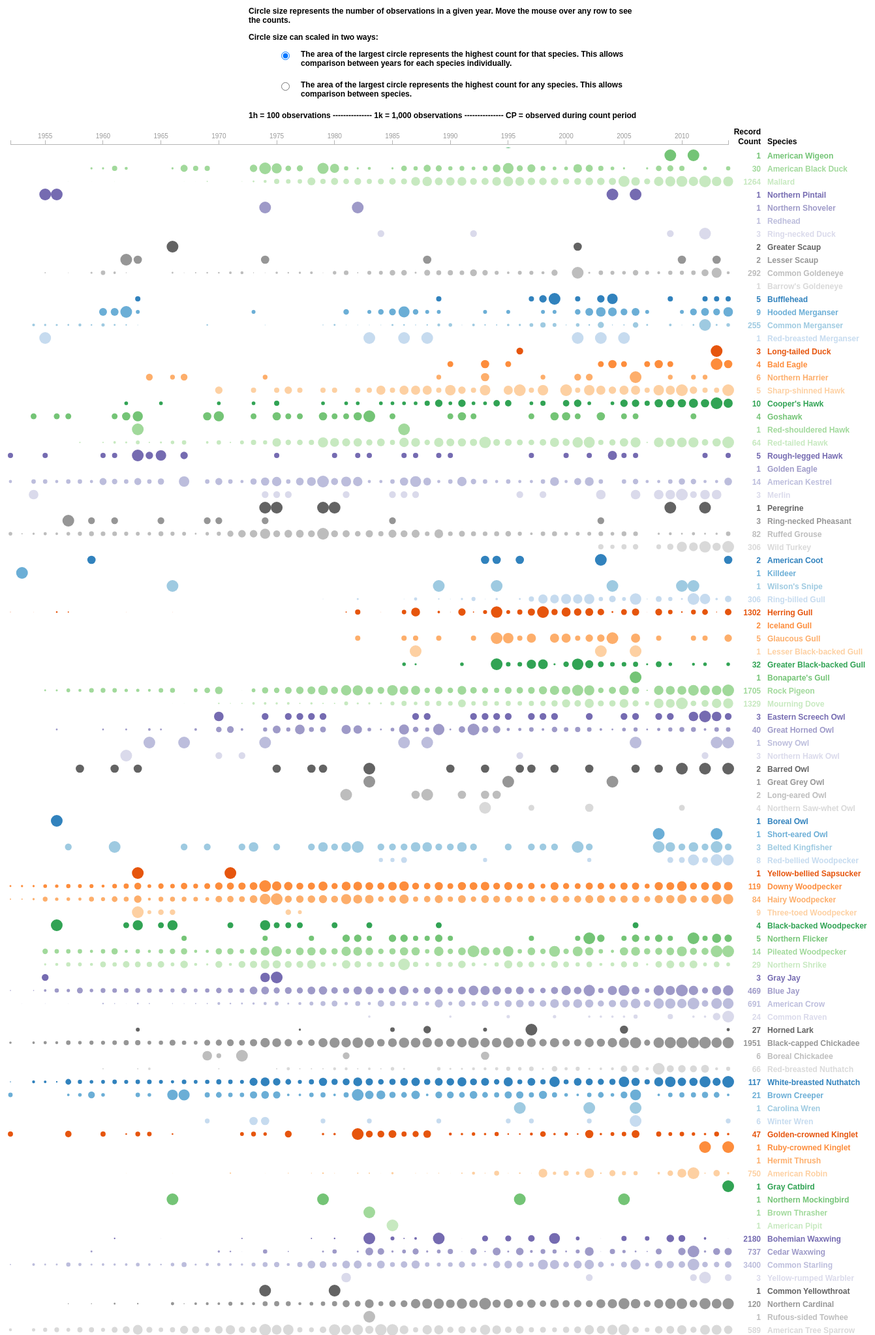
D3 v3 page, settled after 480 driven frames (8 s of simulated time); the page loaded 1 data file(s).



function truncate(str, maxLength, suffix) {
  if(str.length > maxLength) {
    str = str.substring(0, maxLength + 1); 
    str = str.substring(0, Math.min(str.length, str.lastIndexOf(" ")));
    str = str + suffix;
  }
  return str;
}

var margin = {top: 40, right: 250, bottom: 0, left: 10},
  width = 1100,
  height = 2600;

var start_year = 1952,
  end_year = 2014;

var record_end = width + 50,
    species_start = width + 60;

var c = d3.scale.category20c();

var x = d3.scale.linear()
  .range([0, width]);

var xAxis = d3.svg.axis()
  .scale(x)
  .orient("top");

var formatYears = d3.format("0000");
xAxis.tickFormat(formatYears);

var svg_header =  d3.select(".div-header").append("svg")
  .attr("width", width + margin.left + margin.right)
  .attr("height", margin.top)
  .style("margin-left", margin.left + "px")
  .append("g")
  .attr("transform", "translate(" + margin.left + "," + 37 + ")");

var svg = d3.select(".div-body").append("svg")
  .attr("width", width + margin.left + margin.right)
  .attr("height", height + margin.bottom)
  .style("margin-left", margin.left + "px")
  .append("g")
  .attr("transform", "translate(" + margin.left + "," + margin.top + ")");

d3.json("../data/web_data_cp.json", function(data) {

  x.domain([start_year, end_year]);
  var xScale = d3.scale.linear()
    .domain([start_year, end_year])
    .range([0, width]);

  svg_header.append("g")
    .attr("class", "x axis")
    .attr("transform", "translate(0," + 0 + ")")
    .call(xAxis);

  var header = svg_header.append("g")
    .attr("class", "header");

  header   
    .append("text")
    .attr("text-anchor", "end")
    .attr("y", -15)
    .attr("x", record_end) // used to be 20
    .attr("class", "label")
    .text('Record');
  header   
    .append("text")
    .attr("text-anchor", "end")
    .attr("y", 0)
    .attr("x", record_end) // used to be 20
    .attr("class", "label")
    .text('Count');
  
  header
    .append("text")
    .attr("y", 0)
    .attr("x", species_start) // used to be 20
    .attr("class", "label")
    .text("Species");

  draw_rows(1);

  d3.selectAll("input").on("change", 
    function() { 
      draw_rows(this.value); }
    )

  function mouseover(p) {
    var g = d3.select(this).node().parentNode;
    d3.select(g).selectAll("circle").style("display","none");
    d3.select(g).selectAll("text.value").style("display","block");
  }

  function mouseout(p) {
    var g = d3.select(this).node().parentNode;
    d3.select(g).selectAll("circle").style("display","block");
    d3.select(g).selectAll("text.value").style("display","none");
  }

  function val_formatter(val) {
    if (val == 'CP') { return 'CP'; }
    else if (val == 0) { return ''; }
    else if (val < 100) { return val; }
    else if (val < 950) { return d3.round(val/100.) + 'h'; }
    else { return d3.round(val/1000.) + 'k'; }
  }

  function draw_rows(value) {

    var rScale = d3.scale.pow().exponent(.5) // changed from .linear() which is wrong!!! the circle's area should map linearly to # of observations, not the radius!!!
      .range([0, 9]);
    svg.selectAll("g").remove();

    for (var j = 0; j < data.length; j++) {
      var g = svg.append("g")
        .attr("class","species"); // changed from journal

      var circles = g.selectAll("circle")
        .data(data[j]['observations']) // changed from articles
        .enter()
        .append("circle");

      var text = g.selectAll("text")
        .data(data[j]['observations'])
        .enter()
        .append("text");

      if (value == 1) {
        rScale.domain([0, d3.max(data[j]['observations'], function(d) { return d[1]; })]);
      } else {
        rScale.domain([0, 3000]);
      }

      circles
        .attr("cx", function(d, i) { return xScale(d[0]); })
        .attr("cy", j*20+20)
        .attr("r", function(d) { return rScale( (d[1]=='CP' ? 1 : d[1]) ); })
        .style("fill", function(d) { return c(j); });

      text
        .attr("text-anchor", "middle")
        .attr("y", j*20 + 25)
        .attr("x",function(d, i) { return xScale(d[0]); })
        .attr("class","value")
        .text(function(d) { return val_formatter(d[1]); })
        .style("fill", function(d) { return c(j); })
        .style("display", "none");

      g.append("text")
        .attr("text-anchor", "end")
        .attr("y", j*20+25)
        .attr("x", record_end) // used to be 20
        .attr("class", "column")
        .text(data[j]['max_count']) //format here
        .style("fill", function(d) { return c(j); });


      g.append("text")
        .attr("y", j*20+25)
        .attr("x", species_start) // used to be 20
        .attr("class", "label")
        .text(truncate(data[j]['name'], 30, "..."))
        .style("fill", function(d) { return c(j); });

  // this is only for mouseover interaction
      g.append("rect")
        .attr("x", 0)
        .attr("y", j*20+10)
        .attr("width", width + margin.left + margin.right)
        .attr("height", 20)
        .attr("opacity", 0)
        .on("mouseover", mouseover)
        .on("mouseout", mouseout);
    }

  };

});


### data: ../data/web_data_cp.json
[
 {
  "species_sort_a": 95,
  "name": "Pied-billed Grebe",
  "median_count": 0,
  "max_count": 4,
  "median_sort_a": 0,
  "observations": [
   [
    1957,
    1
   ],
   [
    1962,
    1
   ],
   [
    1967,
    1
   ],
   [
    1977,
    1
   ],
   [
    1978,
    1
   ],
   [
    1981,
    1
   ],
   [
    1992,
    1
   ],
   [
    2002,
    1
   ],
   "... 4 more items"
  ],
  "max_sort_a": 67
 },
 {
  "species_sort_a": 104,
  "name": "Red-necked Grebe",
  "median_count": 0,
  "max_count": 1,
  "median_sort_a": 1,
  "observations": [
   [
    1986,
    "CP"
   ],
   [
    2013,
    1
   ]
  ],
  "max_sort_a": 0
 },
 {
  "species_sort_a": 32,
  "name": "Common Loon",
  "median_count": 0,
  "max_count": 2,
  "median_sort_a": 2,
  "observations": [
   [
    1980,
    1
   ],
   [
    1985,
    1
   ],
   [
    1989,
    "CP"
   ],
   [
    1996,
    1
   ],
   [
    2001,
    2
   ],
   [
    2006,
    1
   ]
  ],
  "max_sort_a": 42
 },
 {
  "species_sort_a": 52,
  "name": "Great Blue Heron",
  "median_count": 0,
  "max_count": 4,
  "median_sort_a": 3,
  "observations": [
   [
    1952,
    1
   ],
   [
    1956,
    1
   ],
   [
    1973,
    4
   ],
   [
    1976,
    2
   ],
   [
    1981,
    1
   ],
   [
    1982,
    "CP"
   ],
   [
    1983,
    "CP"
   ],
   [
    1986,
    "CP"
   ],
   "... 14 more items"
  ],
  "max_sort_a": 68
 },
 {
  "species_sort_a": 123,
  "name": "Snow Goose",
  "median_count": 0,
  "max_count": 6,
  "median_sort_a": 4,
  "observations": [
   [
    1977,
    6
   ],
   [
    1982,
    5
   ],
   [
    1994,
    1
   ]
  ],
  "max_sort_a": 83
 },
 {
  "species_sort_a": 26,
  "name": "Canada Goose",
  "median_count": 1,
  "max_count": 2244,
  "median_sort_a": 100,
  "observations": [
   [
    1969,
    2
   ],
   [
    1971,
    13
   ],
   [
    1979,
    3
   ],
   [
    1982,
    3
   ],
   [
    1983,
    1
   ],
   [
    1984,
    16
   ],
   [
    1986,
    "CP"
   ],
   [
    1987,
    1
   ],
   "... 25 more items"
  ],
  "max_sort_a": 140
 },
 {
  "species_sort_a": 83,
  "name": "Mute Swan",
  "median_count": 0,
  "max_count": 3,
  "median_sort_a": 5,
  "observations": [
   [
    1987,
    2
   ],
   [
    1988,
    2
   ],
   [
    1994,
    3
   ],
   [
    1997,
    1
   ],
   [
    2003,
    "CP"
   ]
  ],
  "max_sort_a": 53
 },
 {
  "species_sort_a": 139,
  "name": "Wood Duck",
  "median_count": 0,
  "max_count": 5,
  "median_sort_a": 6,
  "observations": [
   [
    1959,
    1
   ],
   [
    1974,
    1
   ],
   [
    1975,
    1
   ],
   [
    1976,
    "CP"
   ],
   [
    1978,
    5
   ],
   [
    1979,
    "CP"
   ],
   [
    1980,
    1
   ],
   [
    1981,
    4
   ],
   "... 5 more items"
  ],
  "max_sort_a": 75
 },
 "... 134 more items"
]